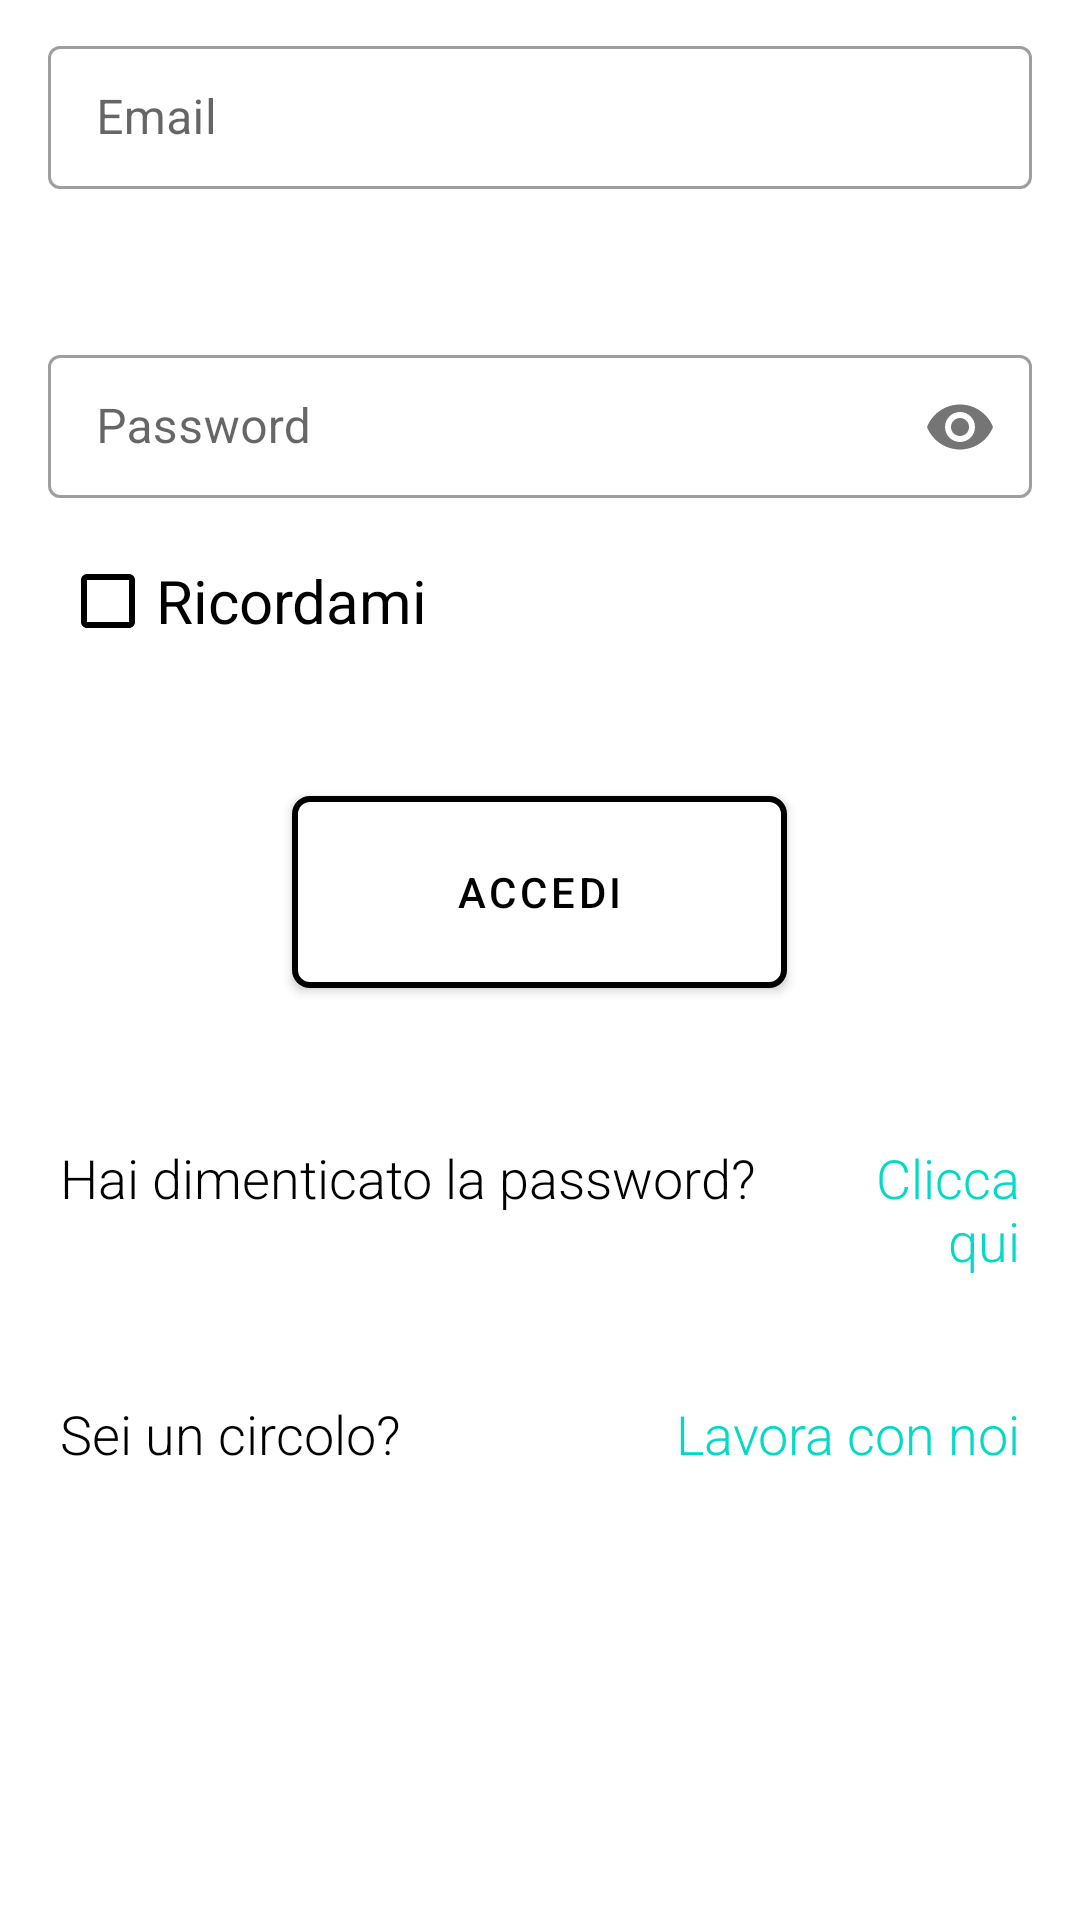

Write the Android layout XML for this screen, with the resource values it uses.
<!-- AndroidManifest.xml: fallback theme Theme.MaterialComponents.DayNight.NoActionBar -->
<!-- res/layout/fragment_login.xml -->
<?xml version="1.0" encoding="utf-8"?>
<LinearLayout
    xmlns:android="http://schemas.android.com/apk/res/android"
    xmlns:app="http://schemas.android.com/apk/res-auto"
    xmlns:tools="http://schemas.android.com/tools"
    android:layout_width="match_parent"
    android:layout_height="match_parent"
    android:orientation="vertical"
    android:focusable="true"
    android:focusableInTouchMode="true"
    tools:context=".View.LoginFragment">

    <LinearLayout
        android:layout_width="match_parent"
        android:layout_height="wrap_content"
        android:orientation="vertical"
        android:layout_marginTop="10dp"
        android:layout_gravity="center"
        android:gravity="center"
        android:layout_weight="1">


        <com.google.android.material.textfield.TextInputLayout
            android:id="@+id/usernameText"
            android:layout_width="match_parent"
            android:layout_height="wrap_content"
            android:layout_marginLeft="16dp"
            android:layout_marginRight="16dp"
            android:hint="Email"
            android:textSize="18sp"
            style="@style/Widget.MaterialComponents.TextInputLayout.OutlinedBox.Dense">

            <com.google.android.material.textfield.TextInputEditText
                android:id="@+id/txtEmail"
                android:inputType="text"
                android:layout_width="match_parent"
                android:layout_height="wrap_content"/>

        </com.google.android.material.textfield.TextInputLayout>



        <com.google.android.material.textfield.TextInputLayout
            android:id="@+id/passwordText"
            android:layout_width="match_parent"
            android:layout_height="wrap_content"
            android:layout_marginStart="16dp"
            android:layout_marginEnd="16dp"
            android:layout_marginTop="50dp"
            android:inputType="textPassword"
            style="@style/Widget.MaterialComponents.TextInputLayout.OutlinedBox.Dense"
            android:hint="Password"
            android:textSize="18sp"
            app:passwordToggleEnabled="true">

            <com.google.android.material.textfield.TextInputEditText
                android:id="@+id/txtPassword"
                android:inputType="textPassword"
                android:layout_width="match_parent"
                android:layout_height="wrap_content"/>

        </com.google.android.material.textfield.TextInputLayout>

        <CheckBox
            android:id="@+id/ricordami"
            style="@style/Widget.AppCompat.CompoundButton.CheckBox"
            android:layout_width="wrap_content"
            android:layout_height="wrap_content"
            android:layout_gravity="left"
            android:layout_marginTop="10dp"
            android:layout_marginStart="20dp"
            android:buttonTint="#000000"
            android:text="Ricordami"
            android:textColor="@color/black"
            android:textSize="20sp"/>

        <LinearLayout
            android:layout_width="match_parent"
            android:layout_height="wrap_content"
            android:layout_weight="2"
            android:gravity="center"
            android:orientation="horizontal">

            <Button
                android:id="@+id/confermaLog"
                android:layout_width="165dp"
                android:layout_height="64dp"
                android:layout_gravity="center"
                android:background="@drawable/btn_custom"
                android:gravity="center"
                android:text="Accedi"
                android:textColor="@color/black"
                app:backgroundTint="@null" />
        </LinearLayout>


        <LinearLayout
            android:layout_width="match_parent"
            android:layout_height="wrap_content"
            android:orientation="horizontal">

            <TextView
                android:id="@+id/registrazioneCircoli"
                android:layout_width="wrap_content"
                android:layout_height="wrap_content"
                android:layout_marginStart="20dp"
                android:layout_marginTop="10dp"
                android:fontFamily="sans-serif-light"
                android:text="Hai dimenticato la password?"
                android:textAppearance="@style/TextAppearance.AppCompat.Body2"
                android:textColor="@color/black"
                android:textSize="18sp" />

            <TextView
                android:id="@+id/link"
                android:layout_width="match_parent"
                android:layout_height="wrap_content"
                android:layout_marginStart="20dp"
                android:layout_marginTop="10dp"
                android:gravity="right"
                android:layout_marginEnd="20dp"
                android:fontFamily="sans-serif-light"
                android:text="Clicca qui"
                android:textAppearance="@style/TextAppearance.AppCompat.Body2"
                android:textColor="@color/teal_200"
                android:textSize="18sp" />


        </LinearLayout>


        <LinearLayout
            android:layout_width="match_parent"
            android:layout_height="wrap_content"
            android:orientation="horizontal"
            android:layout_marginTop="30dp"
            android:layout_marginBottom="150dp">

            <TextView
                android:id="@+id/registrazioneCircoli"
                android:layout_width="wrap_content"
                android:layout_height="wrap_content"
                android:layout_marginStart="20dp"
                android:layout_marginTop="10dp"
                android:fontFamily="sans-serif-light"
                android:text="Sei un circolo?"
                android:textAppearance="@style/TextAppearance.AppCompat.Body2"
                android:textColor="@color/black"
                android:textSize="18sp"
                tools:ignore="DuplicateIds" />

            <TextView
                android:id="@+id/linkCircoli"
                android:layout_width="match_parent"
                android:layout_height="wrap_content"
                android:layout_marginStart="20dp"
                android:layout_marginTop="10dp"
                android:layout_marginEnd="20dp"
                android:fontFamily="sans-serif-light"
                android:text="Lavora con noi"
                android:gravity="right"
                android:textAppearance="@style/TextAppearance.AppCompat.Body2"
                android:textColor="@color/teal_200"
                android:textSize="18sp"
                tools:ignore="DuplicateIds" />


        </LinearLayout>



    </LinearLayout>



</LinearLayout>
<!-- resources referenced by this layout -->
<resources>
  <color name="black">#FF000000</color>
  <color name="teal_200">#FF03DAC5</color>
  <!-- drawable btn_custom (drawable) -->
  <?xml version="1.0" encoding="utf-8"?>
  <ripple xmlns:android="http://schemas.android.com/apk/res/android"
      android:color="@color/gray">
      <item>
          <shape android:shape="rectangle">
  
              <solid android:color="@color/white"/>
              <stroke android:width="2dp" android:color="@color/black" />
              <corners android:radius="5dp" />
          </shape>
  
      </item>
  </ripple>
  <color name="gray">#969FAA</color>
  <color name="white">#FFFFFFFF</color>
</resources>
